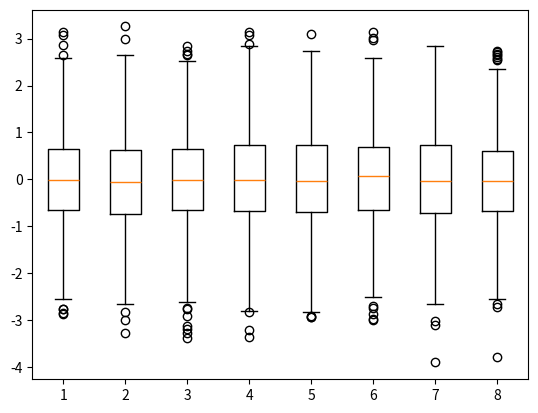

Source code (Python): (Note: this script raises an exception after producing the figure.)
import numpy as np
import matplotlib.pyplot as plt
from scipy import stats

# assuming we have a more complete data

x = np.random.default_rng(0).normal(size=(1000, 8))

median = np.median(x, axis=0)
q1 = np.quantile(x, 0.25, axis=0)
q3 = np.quantile(x, 0.75, axis=0)

# compute whiskers' locations
whislo = [np.min(x[x[:, i] > v, i]) for i, v in enumerate(q1 - (q3 - q1)*1.5)]
whishi = [np.max(x[x[:, i] < v, i]) for i, v in enumerate(q3 + (q3 - q1)*1.5)]
# identify fliers
fliers = [x[(x[:, i] < lo) | (x[:, i] > hi), i] for i, (lo, hi) in enumerate(zip(whislo, whishi))]

keys = ['med', 'q1', 'q3', 'whislo', 'whishi', 'fliers']
stats2 = [dict(zip(keys, vals)) for vals in zip(median, q1, q3, whislo, whishi, fliers)]

plt.subplot().bxp(stats2);
plt.gcf().set_facecolor('white');
a, b = plt.ylim()
plt.gcf().savefig('second_image.png')


###################################################################################


# assuming normal distribution

means = x.mean(axis=0)
q1 = means + std * stats.norm.ppf(0.25)
q3 = means + std * stats.norm.ppf(0.75)
whislo = q1 - (q3 - q1)*1.5
whishi = q3 + (q3 - q1)*1.5

keys = ['med', 'q1', 'q3', 'whislo', 'whishi']
stats1 = [dict(zip(keys, vals)) for vals in zip(means, q1, q3, whislo, whishi)]
plt.subplot().bxp(stats1, showfliers=False);
plt.ylim(a, b)
plt.gcf().set_facecolor('white');
plt.gcf().savefig('first_image.png');